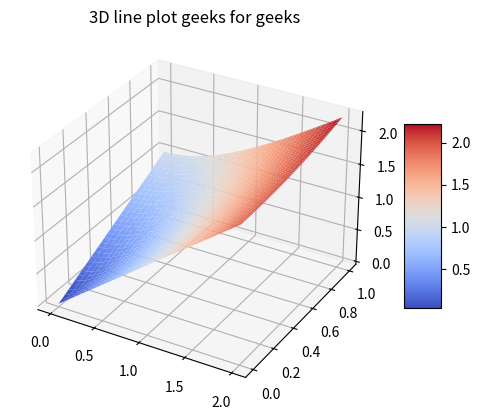

Recreate this plot in Python.
import numpy as np

malla = [
    [[0, 0],[1, 0],[0, 1]],
    [[2, 2],[1, 2],[2, 1]],
    [[0, 0],[-1, 0],[0, -1]],
    [[0, 0],[1, 0],[0, 1]],
]

nodos = [
    [0, 0],
    [1, 0],
    [0, 1],
    [1, 2]
]


def get_form_funtions(malla):

    form_funtions = [None] * len(malla)

    B = np.zeros((len(malla[0]), len(malla[0])), int)
    np.fill_diagonal(B, 1)

    for index, element in enumerate(malla):
        A = np.column_stack((np.ones((len(element)), dtype=int), np.array(element)))
        X2 = np.linalg.solve(A, B)
        form_funtions[index] = X2.T

    return form_funtions


form_funtions = get_form_funtions(malla)

print(form_funtions)



first_base_funtion = form_funtions[2]

point = [-0.5, -0.5]
e = 0
for base in first_base_funtion:
    e = base[0] + base[1] * point[0] + base[2] * point[1]
    print('e: ', e)















x = np.linspace(0, 2, 101)
y = np.linspace(0, 1, 101)
xs, ys = np.meshgrid(x, y, sparse=True)
zs = np.sqrt(xs**2 + ys**2)


import matplotlib.pyplot as plt

fig, ax = plt.subplots(subplot_kw={"projection": "3d"})

surf = ax.plot_surface(xs, ys, zs, cmap=plt.cm.coolwarm)
ax.set_title('3D line plot geeks for geeks')
# Add a color bar which maps values to colors.
fig.colorbar(surf, shrink=0.5, aspect=5)

plt.show()





# forma  -> a + bx + cy
# x, y -> son el punto dentro del elemento de malla
# problema determinar a, b, c -> 
# solucion sistema de ecuaciones para sacar los coeficientes
# AX = B

# A -> posiciones x, y

# A = [
# [0, 0],
# [0, 1],
# [1, 0]
# ]

# X -> coeficientes

# B -> ecuaciones linealmente independientes
# matriz diagonal
